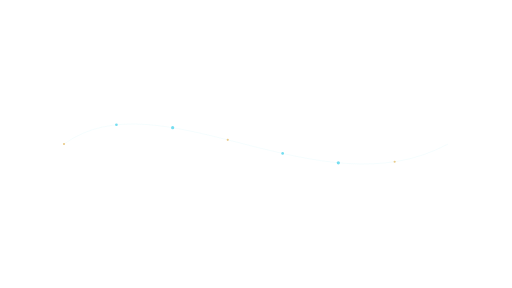
t = 0.00 s
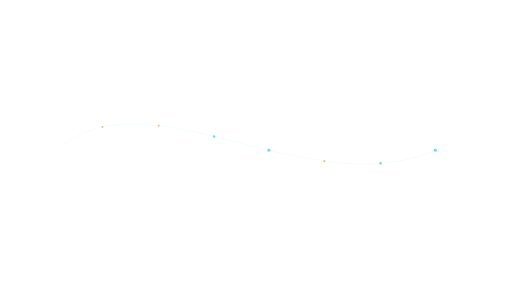
t = 1.00 s
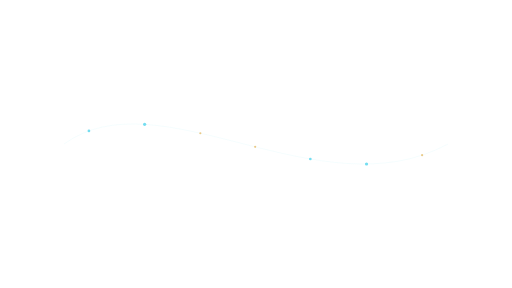
t = 2.00 s
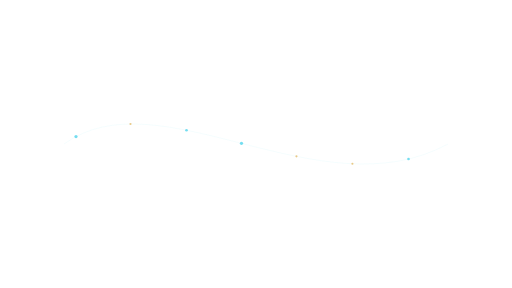
t = 3.00 s

The animated SVG that drew these frames (rendered in a browser with its animation timeline set to each time). Animation: 7 SMIL elements (animateMotion=7); one cycle of 4.00 s, repeats indefinitely.

<svg xmlns="http://www.w3.org/2000/svg" xmlns:xlink="http://www.w3.org/1999/xlink" width="1920" height="1080" viewBox="0 0 1920 1080" role="img" aria-labelledby="title desc"><title id="title">Token trail — Center focus</title><desc id="desc">Decorative cloud-request movement between interface regions. Loop duration 4.0 seconds. Animate in a modern browser. To use in PowerPoint/video, render frames or record a timed browser playback; SVG import may be static. Transparent source canvas; export alpha as WebM/ProRes 4444 when needed. Preserve animation duration and 1920x1080 aspect ratio. Original artwork, CC BY 4.0. Attribution: AI Update Sources.</desc><defs><linearGradient id="bg" x1="0" y1="0" x2="1" y2="1"><stop stop-color="#061423"/><stop offset="1" stop-color="#0c273d"/></linearGradient><radialGradient id="soft"><stop stop-color="#53d5ec" stop-opacity=".13"/><stop offset="1" stop-color="#53d5ec" stop-opacity="0"/></radialGradient><radialGradient id="quiet"><stop stop-color="#061423" stop-opacity=".40"/><stop offset=".55" stop-color="#061423" stop-opacity=".25"/><stop offset="1" stop-color="#061423" stop-opacity="0"/></radialGradient><linearGradient id="ribbon"><stop stop-color="#53d5ec"/><stop offset=".6" stop-color="#eaf7ff"/><stop offset="1" stop-color="#e5bb69"/></linearGradient></defs><path d="M 240 540 C 600 280 1200 800 1680 540" fill="none" stroke="#53d5ec" stroke-width="1" opacity="0.22" /><circle r="4" fill="#e5bb69" opacity=".8"><animateMotion dur="4.0s" begin="0.0s" repeatCount="indefinite" path="M 240 540 C 600 280 1200 800 1680 540"/></circle><circle r="5" fill="#53d5ec" opacity=".8"><animateMotion dur="4.0s" begin="-0.5714285714285714s" repeatCount="indefinite" path="M 240 540 C 600 280 1200 800 1680 540"/></circle><circle r="6" fill="#53d5ec" opacity=".8"><animateMotion dur="4.0s" begin="-1.1428571428571428s" repeatCount="indefinite" path="M 240 540 C 600 280 1200 800 1680 540"/></circle><circle r="4" fill="#e5bb69" opacity=".8"><animateMotion dur="4.0s" begin="-1.7142857142857142s" repeatCount="indefinite" path="M 240 540 C 600 280 1200 800 1680 540"/></circle><circle r="5" fill="#53d5ec" opacity=".8"><animateMotion dur="4.0s" begin="-2.2857142857142856s" repeatCount="indefinite" path="M 240 540 C 600 280 1200 800 1680 540"/></circle><circle r="6" fill="#53d5ec" opacity=".8"><animateMotion dur="4.0s" begin="-2.857142857142857s" repeatCount="indefinite" path="M 240 540 C 600 280 1200 800 1680 540"/></circle><circle r="4" fill="#e5bb69" opacity=".8"><animateMotion dur="4.0s" begin="-3.4285714285714284s" repeatCount="indefinite" path="M 240 540 C 600 280 1200 800 1680 540"/></circle></svg>
